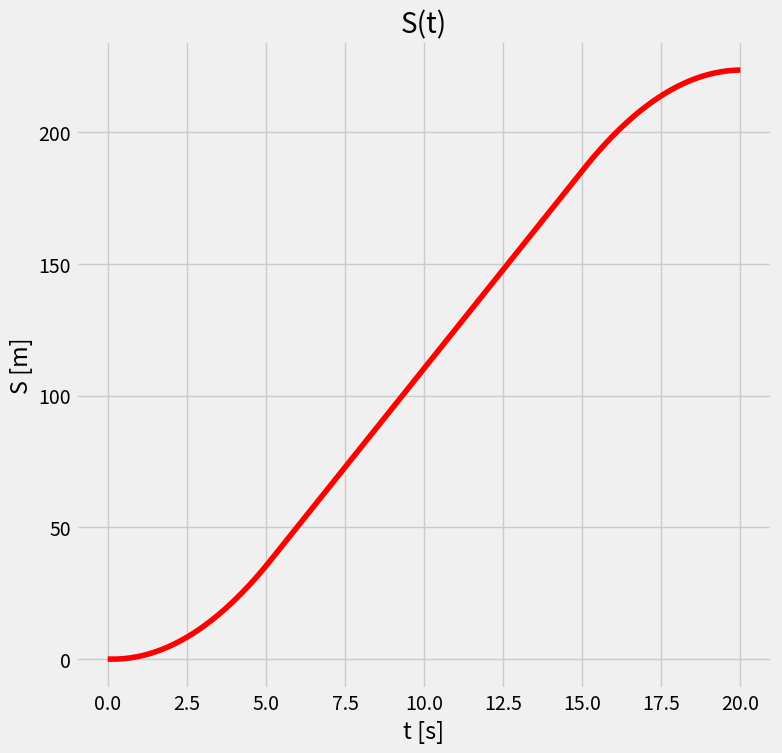

The script that saved this image:
import matplotlib.pyplot as plt
import seaborn as sns
import numpy as np
import sys
import collections
import functools

def main():
    plt.rcParams["figure.figsize"] = [8, 8]
    plt.rcParams["figure.dpi"] = 60
    plt.style.use('fivethirtyeight')
    plt.grid(True)
    resolution = 0.1
    time=10
    datapoint_count = int(time/resolution) + 1
    datapoints = [d*resolution for d in range(datapoint_count)]

    make_graphs("speed=10", datapoints, resolution, [0 for d in range(datapoint_count)], 10, 0)
    make_graphs("speed=0", datapoints, resolution, [0 for d in range(datapoint_count)], 0, 0)
    make_graphs("acc=1", datapoints, resolution, [1 for d in range(datapoint_count)], 0, 0)
    make_graphs("acc=-1, v0=10", datapoints, resolution, [-1 for d in range(datapoint_count)], 10, 0)
    
    time=20
    datapoint_count = int(time/resolution) + 1
    datapoints = [d*resolution for d in range(datapoint_count)]

    start_stop_acceleration=[]
    change_count = int(datapoint_count/4)
    start_stop_acceleration.append(0)
    for i in range(change_count):
        start_stop_acceleration.append(3)
    for i in range(datapoint_count-2*change_count-2):
        start_stop_acceleration.append(0)
    for i in range(change_count):
        start_stop_acceleration.append(-3)
    start_stop_acceleration.append(0)
    make_graphs("acc up and down", datapoints, resolution, start_stop_acceleration, 0, 0)


def make_graphs(name, datapoints, resolution, acceleration_datapoints, speed_initial, distance_initial):
    speed_computed = [speed_initial]
    for index in range(len(datapoints)):
        current = speed_computed[-1]
        speed_computed.append(acceleration_datapoints[index]*resolution + current)
    speed_computed = speed_computed[0:-1]

    distance_computed = [distance_initial]
    for index in range(len(datapoints)):
        current = distance_computed[-1]
        distance_computed.append(speed_computed[index]*resolution + current)
    distance_computed = distance_computed[0:-1]

    plt.clf()
    plt.xlabel('t [s]')
    plt.ylabel('v [m/s]')
    plt.title("v(t)")
    plt.plot(datapoints, speed_computed, 'r-')
    plt.savefig(name + ' speed.png')

    plt.clf()
    plt.xlabel('t [s]')
    plt.ylabel('v [m/s^2]')
    plt.title("a(t)")
    plt.plot(datapoints, acceleration_datapoints, 'r-')
    plt.savefig(name + ' acceleration.png')

    plt.clf()
    plt.xlabel('t [s]')
    plt.ylabel('S [m]')
    plt.title("S(t)")
    plt.plot(datapoints, distance_computed, 'r-')
    plt.savefig(name + ' distance.png')

main()